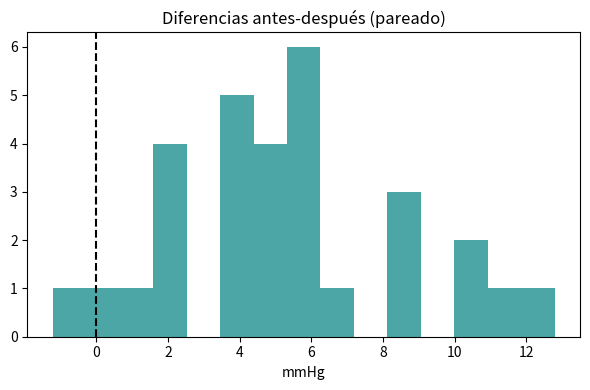

Python code for this plot:
import numpy as np
from scipy import stats
import matplotlib.pyplot as plt

rng = np.random.default_rng(42)

total_bill = rng.normal(21.5, 8, 200)
res = stats.ttest_1samp(total_bill, popmean=20)
ci = res.confidence_interval(0.95)
print("H0: μ=20  vs  H1: μ≠20")
print(f"t={res.statistic:.3f}  p={res.pvalue:.4f}  IC95%=({ci.low:.2f}, {ci.high:.2f})")
print("Rechazo H0" if res.pvalue < 0.05 else "No rechazo H0")
excluye_20 = ci.low > 20 or ci.high < 20
assert (res.pvalue < 0.05) == excluye_20, "p-value e IC deben concordar" 

tip_a = rng.normal(3.0, 1.1, 120)
tip_b = rng.normal(3.5, 1.3, 100)
res = stats.ttest_ind(tip_a, tip_b, equal_var=False)   # Welch
print(f"Welch t={res.statistic:.3f}  p={res.pvalue:.4f}")

def cohens_d(a, b):
    na, nb = len(a), len(b)
    sp = np.sqrt(((na-1)*a.var(ddof=1) + (nb-1)*b.var(ddof=1)) / (na+nb-2))
    return (a.mean() - b.mean()) / sp

d = cohens_d(tip_a, tip_b)
print(f"Cohen's d = {d:.3f}  (|d|: 0.2 small, 0.5 medium, 0.8 large)")
assert res.pvalue < 0.05

antes = rng.normal(140, 12, 30)
despues = antes - rng.normal(5, 3, 30)     # baja ~5 mmHg
rel = stats.ttest_rel(antes, despues)
ind = stats.ttest_ind(antes, despues)      # INCORRECTO: ignora el pareo
print(f"Pareado (ttest_rel): t={rel.statistic:.3f}  p={rel.pvalue:.2e}")
print(f"Ind. incorrecto:     t={ind.statistic:.3f}  p={ind.pvalue:.3f}")
assert rel.pvalue < ind.pvalue, "el pareado tiene más poder"

plt.figure(figsize=(6, 4))
plt.hist(antes - despues, bins=15, color="teal", alpha=0.7)
plt.axvline(0, color="k", ls="--")
plt.title("Diferencias antes-después (pareado)"); plt.xlabel("mmHg")
plt.tight_layout(); plt.show()

res_two = stats.ttest_ind(tip_b, tip_a, equal_var=False, alternative="two-sided")
res_gr  = stats.ttest_ind(tip_b, tip_a, equal_var=False, alternative="greater")
print(f"bilateral            p={res_two.pvalue:.4f}")
print(f"unilateral (greater) p={res_gr.pvalue:.4f}")
print(f"ratio ≈ {res_two.pvalue / res_gr.pvalue:.2f}")
assert abs(res_gr.pvalue - res_two.pvalue / 2) < 1e-6

grupo_a = rng.normal(100, 15, 10_000)
grupo_b = rng.normal(100.5, 15, 10_000)
res = stats.ttest_ind(grupo_a, grupo_b, equal_var=False)
d_big = cohens_d(grupo_b, grupo_a)
print(f"n=10000/grupo: p={res.pvalue:.4f}   Cohen's d = {d_big:.3f}")
print("p bajo pero d trivial: la diferencia NO es relevante en la práctica.")
assert abs(d_big) < 0.1
